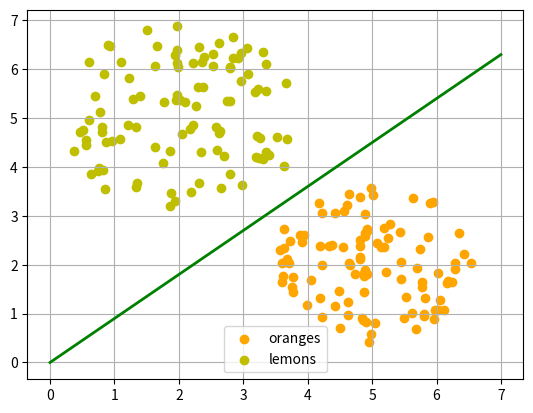

The script that saved this image:
'''
Created on Feb 22, 2020

[redacted]
'''

import numpy as np
import matplotlib.pyplot as plt

def points_within_circle(radius,
                         center=(0,0),
                         number_of_points=100):
    center_x, center_y = center
    r = radius * np.sqrt(np.random.random((number_of_points,)))
    theta = np.random.random((number_of_points,)) * 2 * np.pi
    x = center_x + r * np.cos(theta)
    y = center_y + r * np.sin(theta)
    return x,y

X = np.arange(0,8)
fig, ax = plt.subplots()
oranges_x, oranges_y = points_within_circle(1.6, (5,2), 100)
lemons_x, lemons_y = points_within_circle(1.9, (2,5), 100)

ax.scatter(oranges_x,
           oranges_y,
           c="orange",
           label="oranges")
ax.scatter(lemons_x,
           lemons_y,
           c="y",
           label="lemons")

ax.plot(X, 0.9 * X, "g-", linewidth=2)

ax.legend()
ax.grid()
plt.show()